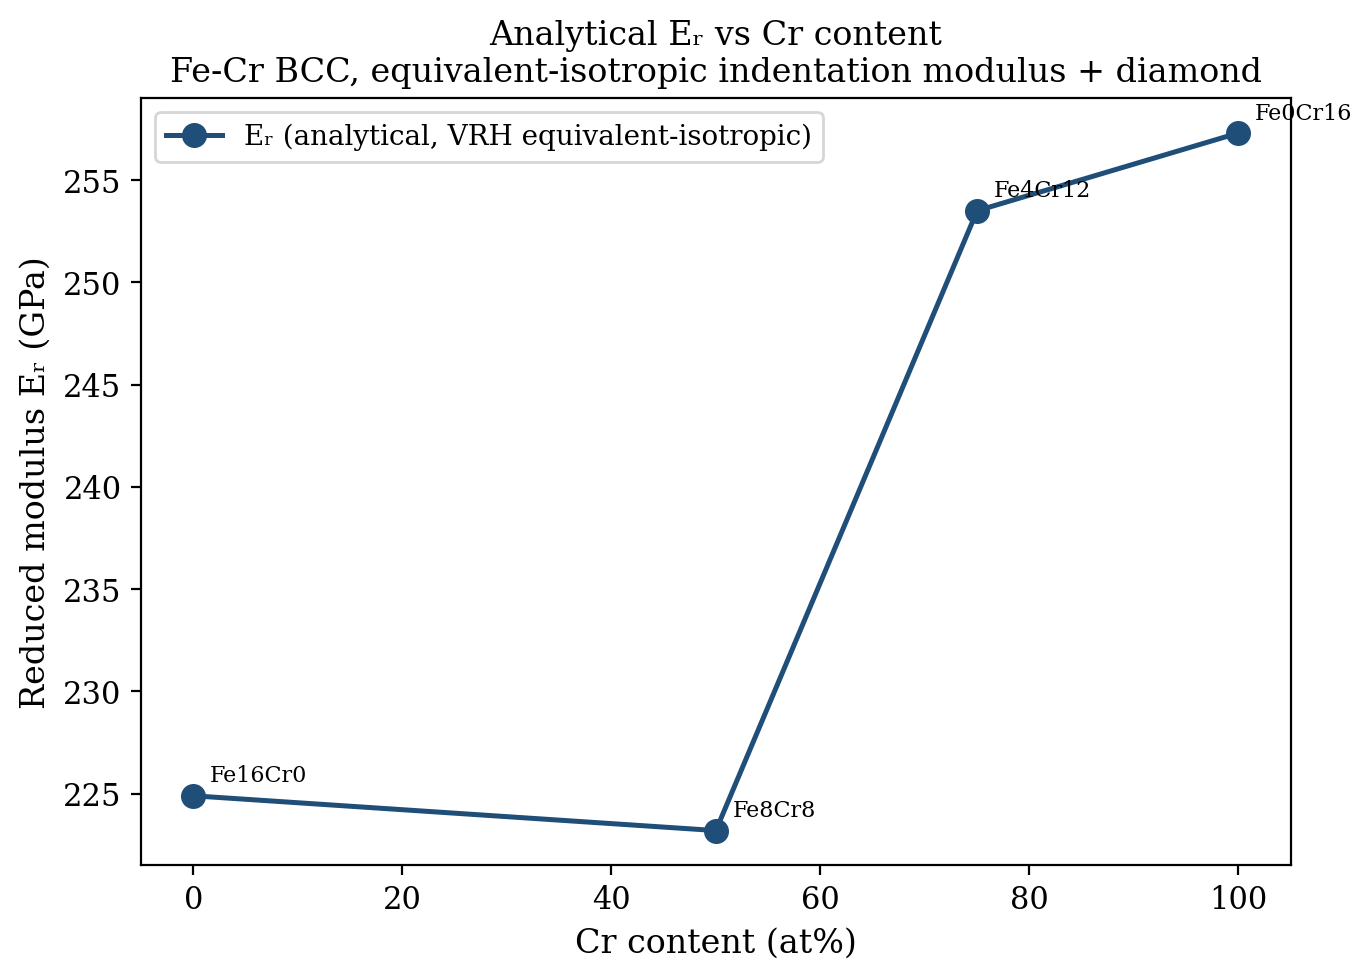

The data file committed next to this chart (first rows):
label, cr_pct, tier, E_vrh_GPa, nu_vrh, M_GPa, Er_GPa
Fe16Cr0, 0.0, A, 255.0, 0.2974, 279.8, 224.9
Fe8Cr8, 50.0, A, 252.3, 0.2996, 277.1, 223.2
Fe4Cr12, 75.0, B, 295.7, 0.3018, 325.4, 253.5
Fe0Cr16, 100.0, C, 315.1, 0.2238, 331.7, 257.3
